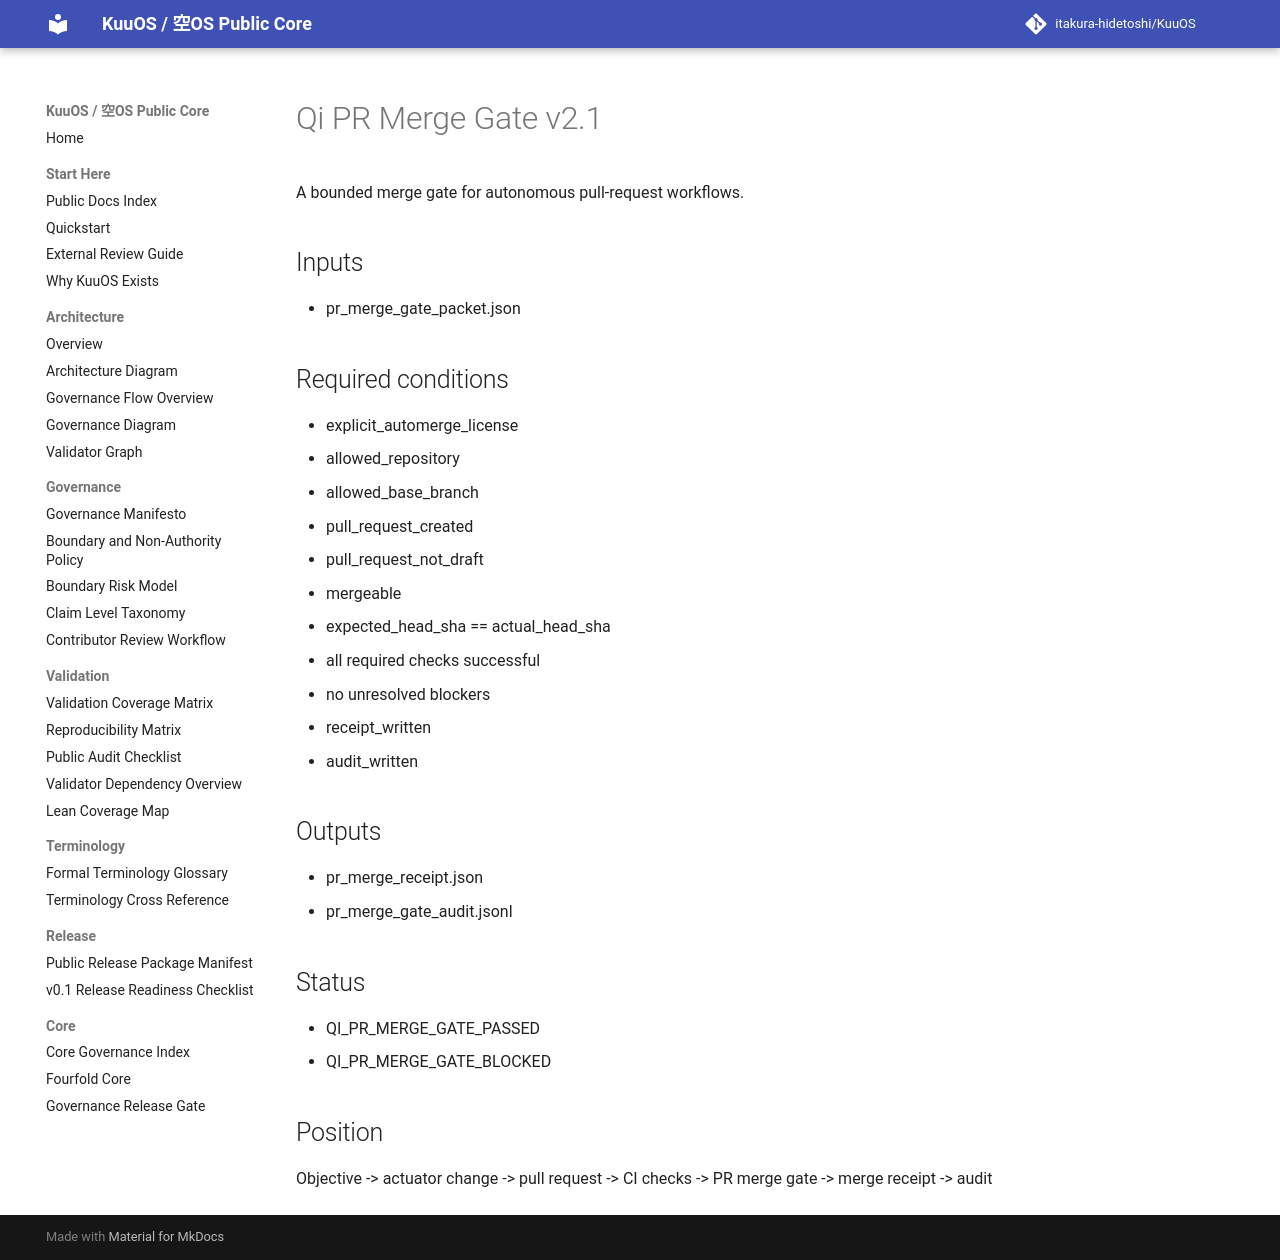

repository: itakura-hidetoshi/KuuOS · page: qi_pr_merge_gate_v2_1/index.html · generator: mkdocs

# Qi PR Merge Gate v2.1

A bounded merge gate for autonomous pull-request workflows.

## Inputs

- pr_merge_gate_packet.json

## Required conditions

- explicit_automerge_license
- allowed_repository
- allowed_base_branch
- pull_request_created
- pull_request_not_draft
- mergeable
- expected_head_sha == actual_head_sha
- all required checks successful
- no unresolved blockers
- receipt_written
- audit_written

## Outputs

- pr_merge_receipt.json
- pr_merge_gate_audit.jsonl

## Status

- QI_PR_MERGE_GATE_PASSED
- QI_PR_MERGE_GATE_BLOCKED

## Position

Objective
 -> actuator change
 -> pull request
 -> CI checks
 -> PR merge gate
 -> merge receipt
 -> audit
